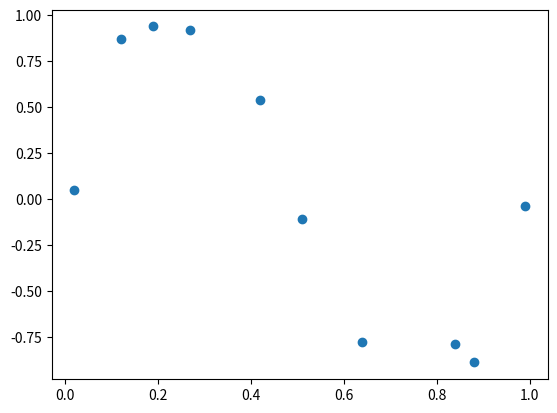

Python code for this plot:
# -*- coding:utf-8 -*-

import numpy as np
import matplotlib.pyplot as plt

X = np.array([0.02, 0.12, 0.19, 0.27, 0.42, 0.51, 0.64, 0.84, 0.88, 0.99])
t = np.array([0.05, 0.87, 0.94, 0.92, 0.54, -0.11, -0.78, -0.79, -0.89, -0.04])

def phi(x):
    s = 0.1
    return np.append(1, np.exp(-(x - np.arange(0, 1 + s, s)) ** 2 / (2 * s * s)))

PHI = np.array([phi(x) for x in X])
w = np.linalg.solve(np.dot(PHI.T, PHI), np.dot(PHI.T, t))

print("線形回帰の値は %(w)s" % locals())

xlist = np.arange(0, 1, 0.01)
ylist = [np.dot(w, phi(x)) for x in xlist]

#plt.plot(xlist, ylist)
plt.plot(X, t, 'o')
plt.show()
plt.savefig("image.png")

alpha = 0.1
beta = 9.0

Sigma_N = np.linalg.inv(
    alpha * np.identity(PHI.shape[1]) + beta * np.dot(PHI.T, PHI))
mu_N = beta * np.dot(Sigma_N, np.dot(PHI.T, t))

print("ベイズ線形回帰の値は %(mu_N)s" % locals())
